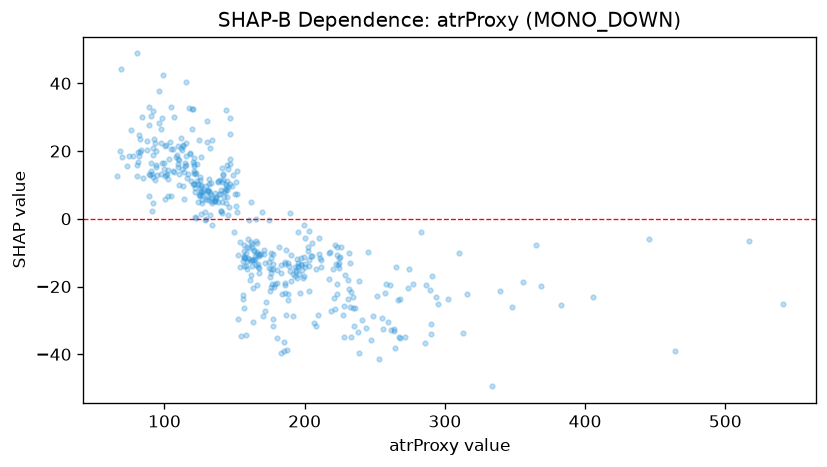

The table this chart was drawn from, first rows:
feature_value, shap_value
165.5, -13.61
211.6, -14.12
234.3, -23.17
99.4, 16.4
123.2, 16.11
205.3, -7.078
140.9, 1.77
186.6, -9.229
146.6, 10.37
124.3, 6.896
98.6, 16.49
197.1, -11.6
205.1, -10.96
190.2, -10.61
117.2, 32.65
137.9, 4.858
195.5, -13.06
151.9, 7.321
162.1, -14.05
109.7, 17.51
113.3, 21.51
121.4, 13.48
114.7, 15.65
80.3, 48.82
151.9, 2.055
142.0, 12.87
127.4, 7.929
128.1, 8.479
140.0, 8.501
171.3, -9.345
81.1, 16.71
199.9, -14.22
104.9, 20.58
89.1, 13.19
97.3, 22.25
126.1, 8.303
96.0, 28.31
91.7, 18.88
84.0, 30.11
133.8, 4.573
90.5, 30.36
87.9, 23.1
166.6, -13.29
74.9, 18.52
130.1, 28.73
82.1, 24.6
120.9, 10.19
109.6, 15.16
83.5, 20.26
122.6, 0.224
167.3, -10.61
92.1, 4.747
166.3, -19.68
93.0, 22.4
185.4, -38.9
90.3, 16.45
183.0, -15.88
110.6, 9.995
192.9, -14.09
77.3, 18.6
... 402 more rows
